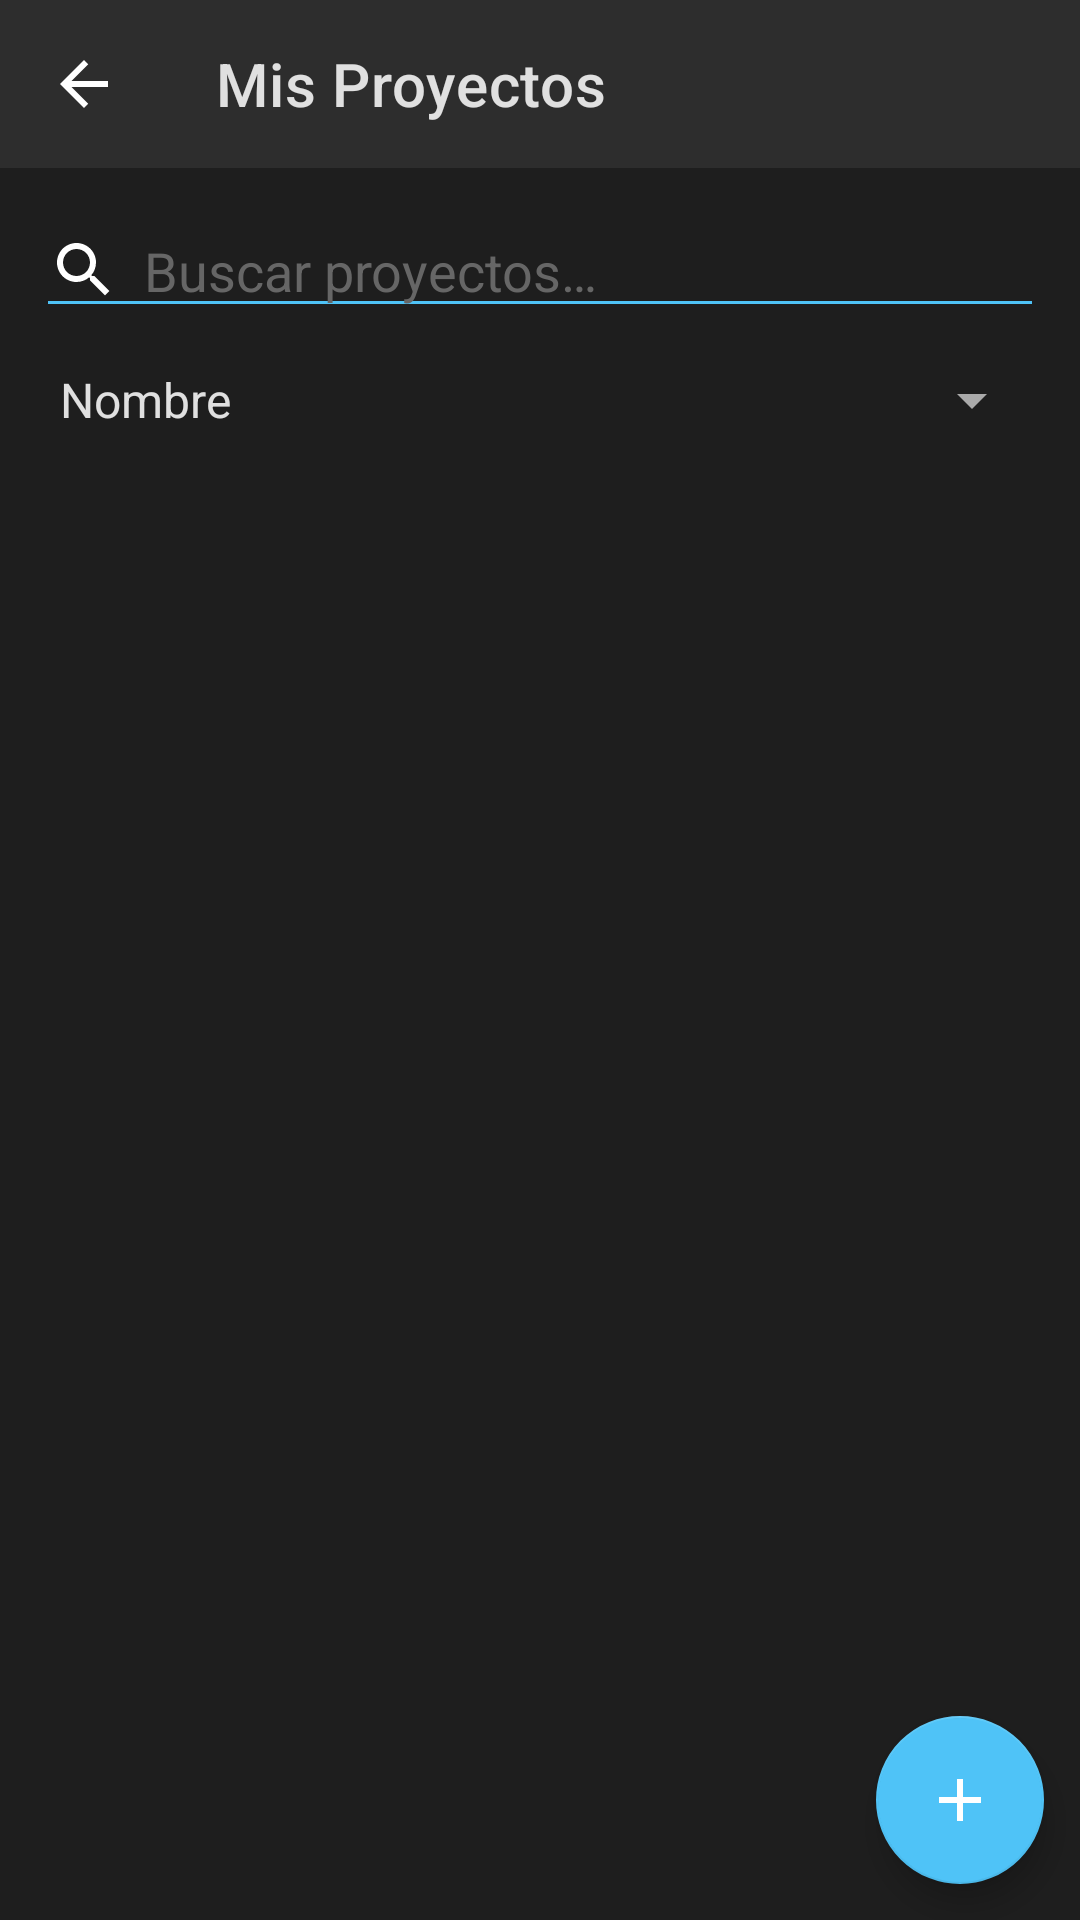

Layout XML and referenced resources for this Android screen:
<!-- AndroidManifest.xml: activity theme AppTheme -->
<!-- res/layout/project_list.xml -->
<?xml version="1.0" encoding="utf-8"?>
<LinearLayout
    xmlns:android="http://schemas.android.com/apk/res/android"
    xmlns:app="http://schemas.android.com/apk/res-auto"
    android:layout_width="match_parent"
    android:layout_height="match_parent"
    android:orientation="vertical"
    android:background="@color/dark_background">

    <com.google.android.material.appbar.MaterialToolbar
        android:id="@+id/toolbar"
        android:layout_width="match_parent"
        android:layout_height="?attr/actionBarSize"
        android:background="@color/panel_background"
        app:title="@string/title_project_list"
        app:titleTextColor="@color/text_primary"
        app:navigationIcon="@drawable/ic_back" />

    <EditText
        android:id="@+id/etSearchProjects"
        android:layout_width="match_parent"
        android:layout_height="wrap_content"
        android:hint="@string/hint_search_projects"
        android:textColor="@color/text_primary"
        android:textColorHint="@color/text_hint"
        android:backgroundTint="@color/accent_dark"
        android:drawableStart="@drawable/ic_search"
        android:drawablePadding="8dp"
        android:layout_margin="@dimen/margin_medium"
        android:inputType="text"
        android:importantForAutofill="no" />

    <Spinner
        android:id="@+id/spinnerSort"
        android:layout_width="match_parent"
        android:layout_height="wrap_content"
        android:layout_marginHorizontal="@dimen/margin_medium"
        android:layout_marginBottom="@dimen/margin_small"
        android:popupBackground="@color/panel_background"
        android:entries="@array/sort_options" />

    <androidx.recyclerview.widget.RecyclerView
        android:id="@+id/rvProjectList"
        android:layout_width="match_parent"
        android:layout_height="0dp"
        android:layout_weight="1"
        android:clipToPadding="false"
        android:padding="@dimen/padding_small" />

    <com.google.android.material.floatingactionbutton.FloatingActionButton
        android:id="@+id/fabNewProject"
        android:layout_width="wrap_content"
        android:layout_height="wrap_content"
        android:layout_gravity="bottom|end"
        android:layout_margin="@dimen/margin_medium"
        android:src="@drawable/ic_add"
        android:contentDescription="@string/btn_new_project"
        app:backgroundTint="@color/accent_dark"
        app:tint="@android:color/white" />

</LinearLayout>
<!-- resources referenced by this layout -->
<resources>
  <string-array name="sort_options">
          <item>Nombre</item>
          <item>Fecha</item>
          <item>Tamaño</item>
      </string-array>
  <color name="accent_dark">#4FC3F7</color>
  <color name="dark_background">#1E1E1E</color>
  <color name="panel_background">#2D2D2D</color>
  <color name="text_hint">#666666</color>
  <color name="text_primary">#E0E0E0</color>
  <dimen name="margin_medium">12dp</dimen>
  <dimen name="margin_small">8dp</dimen>
  <dimen name="padding_small">8dp</dimen>
  <!-- drawable ic_add (drawable) -->
  <?xml version="1.0" encoding="utf-8"?>
  <vector
      xmlns:android="http://schemas.android.com/apk/res/android"
      android:width="24dp"
      android:height="24dp"
      android:viewportWidth="24"
      android:viewportHeight="24"
      android:tint="#FFFFFF">
      <path
          android:fillColor="#FFFFFF"
          android:pathData="M19,13h-6v6h-2v-6H5v-2h6V5h2v6h6v2z" />
  </vector>
  <!-- drawable ic_back (drawable) -->
  <?xml version="1.0" encoding="utf-8"?>
  <vector
      xmlns:android="http://schemas.android.com/apk/res/android"
      android:width="24dp"
      android:height="24dp"
      android:viewportWidth="24"
      android:viewportHeight="24"
      android:tint="#FFFFFF">
      <path
          android:fillColor="#FFFFFF"
          android:pathData="M20,11H7.83l5.59,-5.59L12,4l-8,8 8,8 1.41,-1.41L7.83,13H20v-2z" />
  </vector>
  <!-- drawable ic_search (drawable) -->
  <?xml version="1.0" encoding="utf-8"?>
  <vector
      xmlns:android="http://schemas.android.com/apk/res/android"
      android:width="24dp"
      android:height="24dp"
      android:viewportWidth="24"
      android:viewportHeight="24"
      android:tint="#FFFFFF">
      <path
          android:fillColor="#FFFFFF"
          android:pathData="M15.5,14h-0.79l-0.28,-0.27C15.41,12.59 16,11.11 16,9.5C16,5.91 13.09,3 9.5,3S3,5.91 3,9.5S5.91,16 9.5,16c1.61,0 3.09,-0.59 4.23,-1.57l0.27,0.28v0.79l5,4.99L20.49,19l-4.99,-5zM9.5,14C7.01,14 5,11.99 5,9.5S7.01,5 9.5,5S14,7.01 14,9.5S11.99,14 9.5,14z" />
  </vector>
  <string name="btn_new_project">Nuevo Proyecto</string>
  <string name="hint_search_projects">Buscar proyectos…</string>
  <string name="title_project_list">Mis Proyectos</string>
  <style name="AppTheme" parent="Theme.MaterialComponents.NoActionBar">
          <item name="colorPrimary">@color/primary_dark</item>
          <item name="colorPrimaryDark">@color/primary_mid</item>
          <item name="colorAccent">@color/accent_dark</item>
          <item name="android:windowBackground">@color/dark_background</item>
          <item name="android:textColorPrimary">@color/text_primary</item>
          <item name="android:textColorSecondary">@color/text_secondary</item>
          <item name="android:textColorHint">@color/text_hint</item>
          <item name="android:colorBackground">@color/dark_background</item>
          <item name="android:statusBarColor">@color/primary_dark</item>
          <item name="android:navigationBarColor">@color/primary_dark</item>
          <item name="popupMenuStyle">@style/PopupMenuStyle</item>
          <item name="android:popupMenuStyle">@style/PopupMenuStyle</item>
      </style>
  <color name="primary_dark">#1A1A2E</color>
  <color name="primary_mid">#16213E</color>
  <color name="text_secondary">#AAAAAA</color>
  <style name="PopupMenuStyle" parent="Widget.MaterialComponents.PopupMenu">
          <item name="android:popupBackground">@color/panel_background</item>
          <item name="android:textColor">@color/text_primary</item>
      </style>
</resources>
